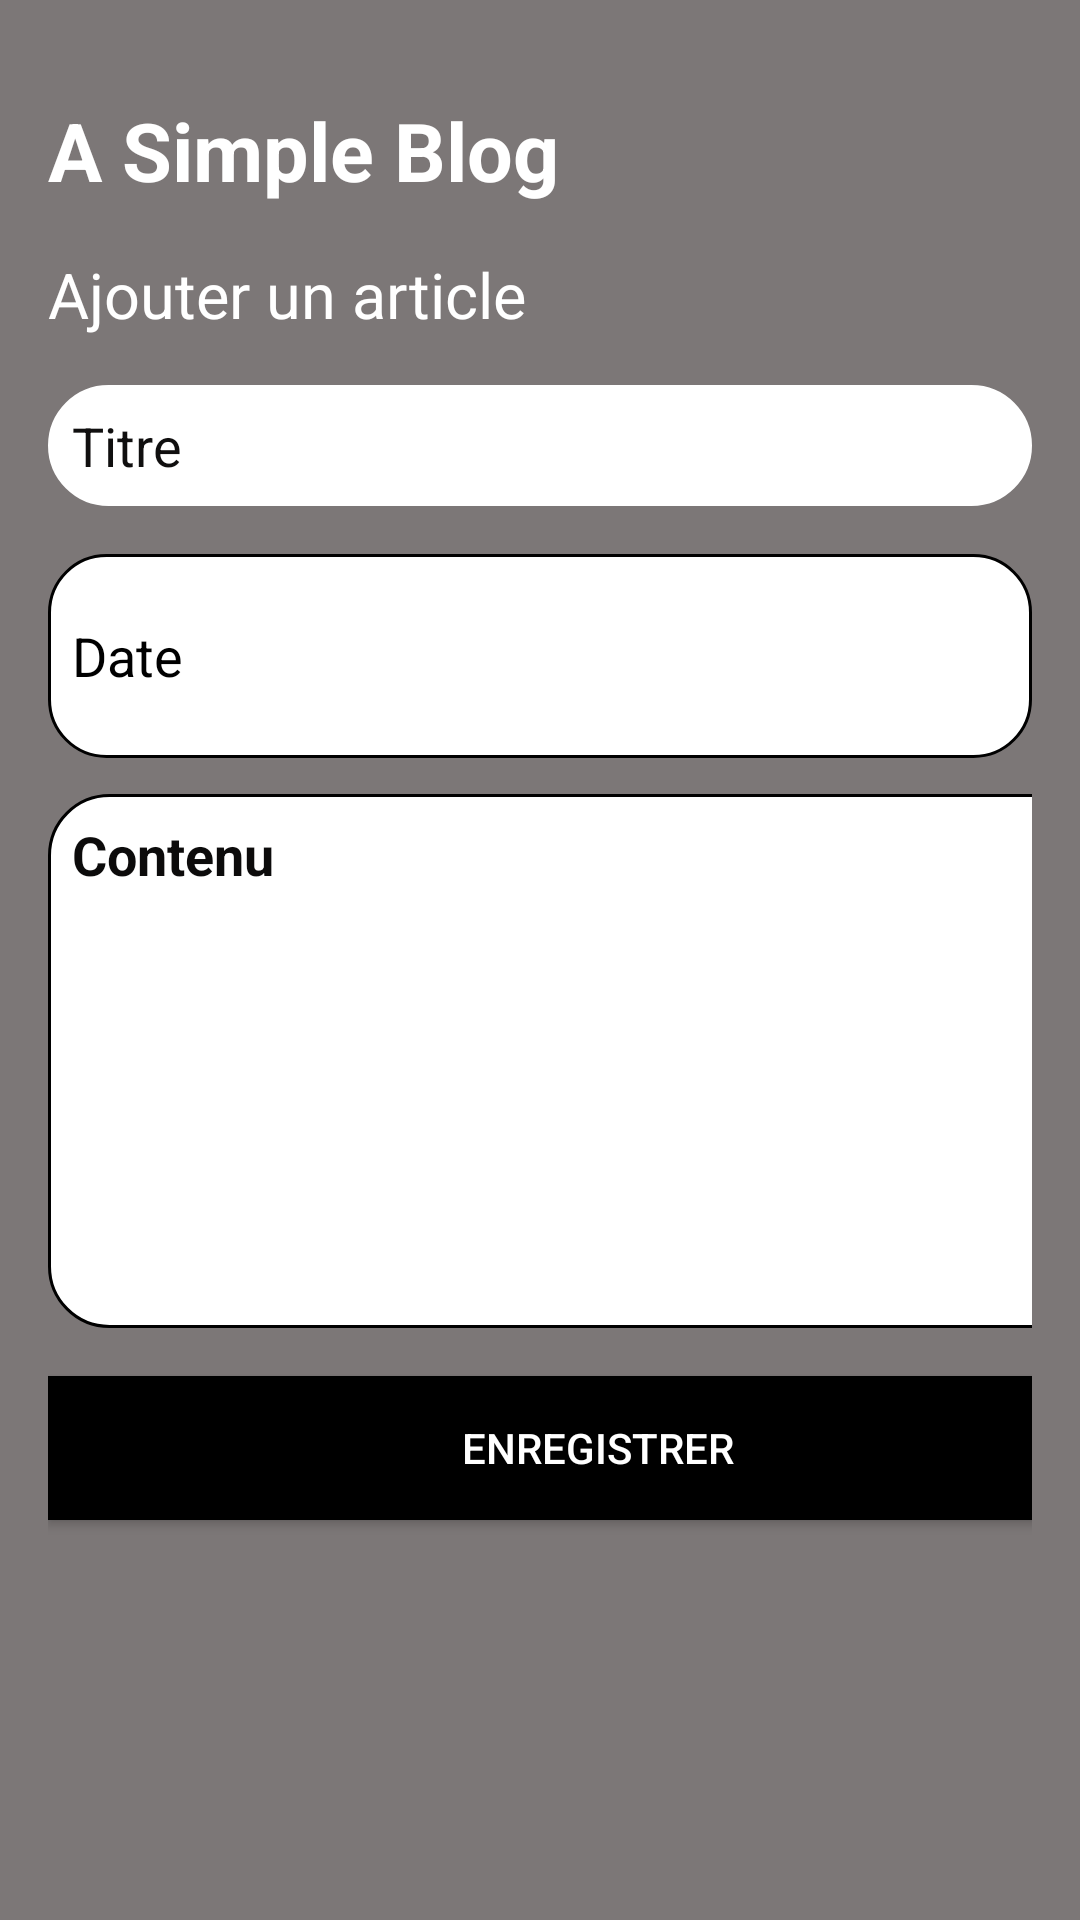

Reconstruct the res/layout file that produces this screen, plus the resources it refers to.
<!-- AndroidManifest.xml: activity theme Theme.AppCompat -->
<!-- res/layout/activity_add_article.xml -->
<?xml version="1.0" encoding="utf-8"?>
<LinearLayout xmlns:android="http://schemas.android.com/apk/res/android"
    xmlns:app="http://schemas.android.com/apk/res-auto"
    xmlns:tools="http://schemas.android.com/tools"
    android:layout_width="match_parent"
    android:layout_height="match_parent"
    android:background="@color/cardBackgroundColor"
    android:backgroundTint="#7C7777"
    android:clickable="true"
    android:orientation="vertical"
    android:padding="16dp"
    tools:context=".AddArticleActivity">

    <TextView
        android:layout_width="match_parent"
        android:layout_height="wrap_content"
        android:paddingTop="16dp"
        android:paddingBottom="16dp"
        android:text="A Simple Blog"
        android:textColor="@android:color/white"
        android:textSize="27sp"
        android:textStyle="bold" />

    <TextView

        android:layout_width="match_parent"
        android:layout_height="wrap_content"
        android:paddingBottom="16dp"
        android:text="Ajouter un article"
        android:textColor="@android:color/white"
        android:textSize="21sp" />


    <EditText
        android:id="@+id/titleEditText"
        android:layout_width="match_parent"
        android:layout_height="wrap_content"
        android:layout_marginBottom="16dp"
        android:background="@drawable/edittext_background"
        android:backgroundTint="@color/white"
        android:hint="Titre"
        android:padding="8dp"
        android:textColor="@color/black"
        android:textColorHint="#100F0F" />

    <EditText
        android:id="@+id/dateEditText"
        android:layout_width="match_parent"
        android:layout_height="68dp"
        android:layout_marginBottom="12dp"
        android:background="@drawable/edittext_back1"

        android:hint="Date"
        android:padding="8dp"
        android:textColor="@color/black"
        android:textColorHint="@color/black" />


    <EditText
        android:id="@+id/contentEditText"
        android:layout_width="381dp"
        android:layout_height="178dp"
        android:layout_marginBottom="16dp"
        android:background="@drawable/edittext_background"

        android:backgroundTint="@color/black"
        android:backgroundTintMode="add"
        android:gravity="top"
        android:hint="@string/contenu"
        android:minLines="5"
        android:padding="8dp"
        android:textColor="#A62F2F"
        android:textColorHint="#0C0B0B"
        android:textColorLink="#AF1414"
        android:textStyle="bold" />

    <Button
        android:id="@+id/saveButton"
        android:layout_width="367dp"
        android:layout_height="wrap_content"
        android:layout_marginBottom="16dp"
        android:background="@color/black"
        android:text="Enregistrer"
        android:textColor="@android:color/white" /> 


    <ImageButton
        android:id="@+id/backButton"
        android:layout_width="411dp"
        android:layout_height="250dp"
        android:layout_alignParentBottom="true"
        android:layout_centerHorizontal="true"
        android:background="@android:color/transparent"
        android:contentDescription="Add Article"
        android:paddingLeft="299dp"
        android:paddingTop="99dp"
        android:src="@drawable/baseline_keyboard_return_24" />


</LinearLayout>
<!-- resources referenced by this layout -->
<resources>
  <color name="black">#FF000000</color>
  <color name="cardBackgroundColor">#FFFFFF</color>
  <color name="white">#FFFFFFFF</color>
  <!-- drawable baseline_keyboard_return_24 (drawable) -->
  <vector android:autoMirrored="true" android:height="24dp"
      android:tint="#000000" android:viewportHeight="19"
      android:viewportWidth="24" android:width="24dp" xmlns:android="http://schemas.android.com/apk/res/android">
      <path android:fillColor="@android:color/white" android:pathData="M19,7v4H5.83l3.58,-3.59L8,6l-6,6 6,6 1.41,-1.41L5.83,13H21V7z"/>
  </vector>
  <!-- drawable edittext_back1 (drawable) -->
  <?xml version="1.0" encoding="utf-8"?>
  <shape xmlns:android="http://schemas.android.com/apk/res/android"
      android:shape="rectangle">
      <solid android:color="#FFFFFF" /> 
      <corners android:radius="19sp" /> 
      <stroke
          android:width="1dp"
          android:color="#000000" /> 
  </shape>
  <!-- drawable edittext_background (drawable) -->
  <?xml version="1.0" encoding="utf-8"?>
  <shape xmlns:android="http://schemas.android.com/apk/res/android"
      android:shape="rectangle">
      <solid android:color="#FFFFFF" /> 
      <corners android:radius="20dp" /> 
      <stroke
          android:width="1dp"
          android:color="#000000" /> 
  </shape>
  <string name="contenu">Contenu</string>
</resources>
